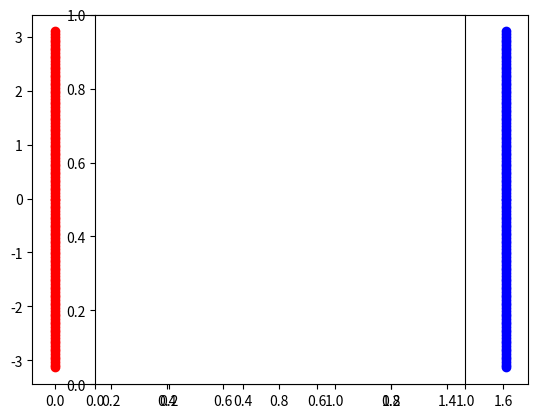

This figure's Python source:
'''

complex plane

http://www.josleys.com/article_show.php?id=82#ref3

'''

import numpy as np
import matplotlib.pylab as plt

pi2 = np.pi * 2.0
x = np.arange(0, pi2, 0.05)

'''
r = 10.0
plt.clf()


for i in range(len(x) - 1):
    a1 = x[i]
    a2 = x[i+1]
    print a1, " ", a2
    plt.plot([r * np.sin(a1), r * np.sin(a2)], [r * np.cos(a1), r * np.cos(a2)], 'k-', lw=0.5)
'''

e1 = np.zeros(len(x), dtype="complex")
e2 = np.zeros(len(x), dtype="complex")
r1 = 1.0
r2 = 5.0

for i in range(len(x)):
    theta = x[i]
    e1[i] = r1 * np.exp(1j * theta)
    e2[i] = r2 * np.exp(1j * theta)
    #e1[i] = 1.0j * r2 + r1 * np.exp(1j * theta)
    #e2[i] = 1.0j * r2 + r2 * np.exp(1j * theta)
    
for i in range(len(x)):
    #theta = x[i]
    #e1[i] = np.log(e1[i])
    #e2[i] = np.log(e2[i])    
#    e1[i] = np.log(e1[i] / r1)
#    e2[i] = np.log(e2[i] / r1)
    e1[i] = np.log(e1[i]) - np.log(r1)
    e2[i] = np.log(e2[i]) - np.log(r1)

plt.clf()

for i in range(len(e1)):
    r_val1 = np.real(e1[i])
    i_val1 = np.imag(e1[i])    
    plt.plot(r_val1, i_val1, 'ro')
    
    r_val2 = np.real(e2[i])
    i_val2 = np.imag(e2[i])    
    plt.plot(r_val2, i_val2, 'bo')


plt.axes().set_aspect('equal')
plt.show()
    

